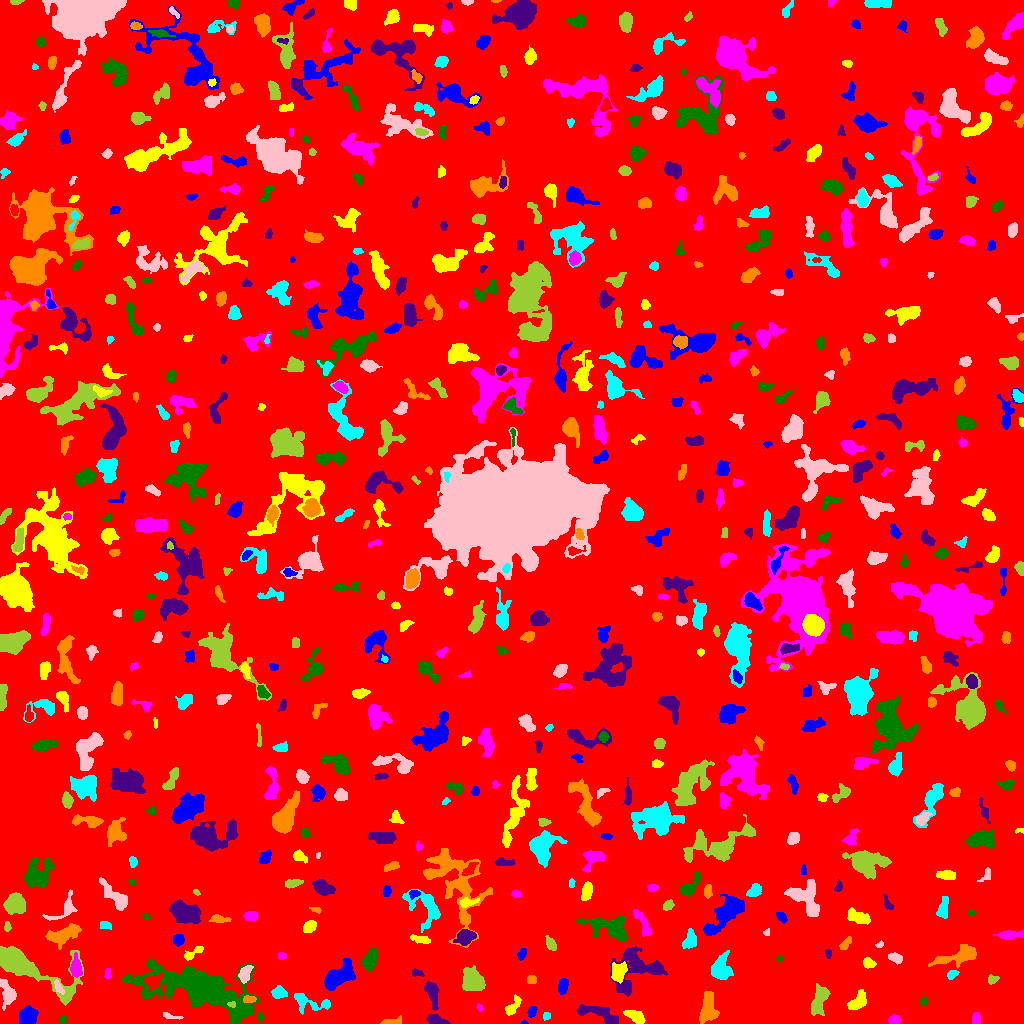

The table this chart was drawn from, first rows:
ID, X, Y, A, B, theta, total_flux, mu_max, mu_median, mu_mean, R_fwhm, R_e, R10, R90, x_start, x_end, y_start, y_end, area, greylevel
0, 501.9, 511, 297.6, 291.2, 0.4461, 1287787, 10.0, 1.0, 1.519, 91.65, 233.5, 87.69, 386.5, 0, 1023, 0, 1023, 847816, 1.519
1, 523.9, 0.9459, 1.746, 1.038, -0.02964, 37.0, 3.0, 1.0, 1.423, 1.784, 1.493, 0.5642, 2.523, 520, 528, 0, 4, 26, 6.423
2, 634.7, 7.611, 5.295, 2.221, -0.4569, 676.0, 7.0, 3.0, 3.219, 5.585, 4.334, 1.693, 6.628, 623, 645, 0, 13, 210, 7.219
3, 894.5, 3.606, 3.049, 1.951, 0.003214, 218.0, 4.0, 2.0, 2.057, 4.72, 3.141, 1.262, 4.853, 888, 901, 0, 9, 106, 6.057
4, 63.1, 3.691, 2.138, 1.77, -1.457, 94.0, 3.0, 2.0, 1.541, 3.241, 2.523, 0.9772, 3.785, 59, 66, 0, 8, 61, 6.541
5, 435.2, 3.634, 4.679, 2.154, -0.282, 557.0, 7.0, 3.0, 3.376, 4.886, 3.868, 1.493, 6.103, 426, 450, 0, 9, 165, 7.376
6, 391.3, 1.474, 5.14, 1.345, 0.09485, 209.0, 5.0, 1.5, 1.833, 3.432, 2.932, 1.128, 4.787, 380, 401, 0, 8, 114, 5.833
7, 546, 7.386, 1.852, 1.793, 0.7079, 88.0, 4.0, 1.0, 1.492, 2.932, 2.257, 0.7979, 3.613, 543, 550, 3, 11, 59, 5.492
8, 170.5, 7.198, 5.836, 1.265, -0.1778, 131.0, 4.0, 1.0, 1.506, 3.656, 2.985, 1.128, 4.583, 163, 183, 4, 11, 87, 7.506
9, 818.8, 21.85, 7.705, 3.017, 1.23, 885.0, 8.0, 2.0, 2.385, 4.983, 5.528, 2.034, 8.938, 811, 830, 8, 40, 371, 6.385
10, 916.5, 4.802, 2.737, 1.901, -0.04322, 253.0, 6.0, 2.0, 2.48, 3.827, 2.821, 1.128, 4.549, 910, 922, 0, 9, 102, 6.48
11, 28.14, 6.805, 4.251, 3.797, 0.7252, 1569, 11.0, 6.0, 5.337, 7.136, 5.262, 2.185, 7.797, 19, 38, 0, 18, 294, 9.337
12, 513, 16.96, 5.822, 2.274, 0.8961, 247.0, 5.0, 1.0, 1.403, 2.706, 3.868, 1.382, 6.383, 505, 521, 8, 29, 176, 5.403
13, 976, 4.777, 3.117, 1.85, 1.49, 229.0, 5.0, 2.0, 2.313, 3.949, 3.141, 1.262, 4.652, 972, 980, 0, 11, 99, 6.313
14, 260, 6.85, 2.604, 1.404, -1.438, 127.0, 5.0, 2.0, 2.228, 2.646, 2.326, 0.7979, 3.656, 257, 264, 0, 12, 57, 8.228
15, 432.1, 30.24, 7.053, 2.56, -1.324, 614.0, 6.0, 2.0, 2.283, 5.809, 4.951, 1.871, 7.715, 424, 439, 13, 42, 269, 6.283
16, 707.1, 15.03, 8.173, 3.569, 1.407, 1058, 7.0, 3.0, 2.574, 6.206, 6.077, 2.326, 9.39, 699, 719, 0, 32, 411, 6.574
17, 308.7, 20.98, 10.95, 4.256, -0.2181, 733.0, 5.0, 2.0, 2.235, 6.103, 5.863, 2.326, 8.956, 294, 330, 9, 30, 328, 6.235
18, 7.63, 29.72, 6.471, 3.501, -1.345, 946.0, 8.0, 3.0, 3.207, 5.499, 5.171, 1.954, 8.538, 0, 16, 13, 45, 295, 6.207
19, 231.4, 19.16, 1.858, 1.213, 0.04419, 106.0, 5.0, 2.0, 2.255, 2.523, 1.871, 0.7979, 2.985, 227, 235, 16, 22, 47, 12.26
20, 1012, 13.65, 7.155, 3.216, -1.118, 1514, 10.0, 3.0, 3.513, 6.604, 5.89, 2.257, 9.525, 1000, 1022, 0, 31, 431, 7.513
21, 531.8, 11.62, 2.565, 1.847, 1.006, 253.0, 6.0, 3.0, 2.811, 3.989, 2.821, 1.128, 4.297, 527, 537, 6, 17, 90, 6.811
22, 857.5, 21.37, 5.281, 2.888, 0.8093, 663.0, 6.0, 2.0, 2.621, 6.05, 4.618, 1.871, 7.356, 847, 866, 14, 34, 253, 6.621
23, 479.8, 15.64, 1.953, 1.292, -1.048, 61.0, 4.0, 1.0, 1.326, 2.326, 1.954, 0.5642, 3.141, 476, 483, 12, 20, 46, 5.326
24, 923.7, 22.18, 1.994, 1.65, 0.5996, 103.0, 4.0, 2.0, 1.689, 3.192, 2.257, 0.7979, 3.656, 920, 927, 18, 27, 61, 5.689
25, 600.4, 8.821, 12.85, 3.362, -0.329, 1385, 8.0, 3.0, 3.395, 7.291, 6.408, 2.394, 10.12, 577, 618, 0, 19, 408, 6.395
26, 249.2, 24.02, 2.992, 1.58, -0.005221, 199.0, 5.0, 2.0, 2.236, 3.478, 2.821, 0.9772, 4.297, 243, 256, 21, 28, 89, 10.24
27, 278.8, 30.85, 3.47, 2.752, -0.09152, 375.0, 5.0, 2.0, 2.315, 4.687, 3.909, 1.493, 6.077, 271, 287, 25, 38, 162, 6.315
28, 58.49, 36.02, 3.691, 1.585, -1.111, 178.0, 4.0, 2.0, 1.874, 4.184, 2.932, 1.128, 4.514, 54, 64, 29, 44, 95, 7.874
29, 473, 42.85, 6.325, 4.987, -0.8699, 2347, 9.0, 5.0, 5.158, 9.339, 7.203, 2.932, 10.73, 462, 485, 33, 58, 455, 7.158
30, 153.5, 42.27, 4.419, 3.16, 0.4647, 954.0, 11.0, 4.0, 4.543, 4.583, 4.406, 1.693, 7.114, 144, 163, 32, 51, 210, 11.54
31, 562.9, 37.93, 4.013, 2.292, 1.381, 548.0, 7.0, 4.0, 3.653, 5.078, 3.868, 1.596, 5.997, 558, 568, 29, 45, 150, 6.653
32, 618.7, 51.28, 4.724, 3.415, 1.197, 917.0, 7.0, 3.0, 3.568, 6.206, 4.918, 2.034, 7.736, 611, 627, 40, 62, 257, 9.568
33, 107.6, 49.37, 2.901, 1.523, 1.566, 78.0, 3.0, 1.0, 1.182, 2.646, 2.394, 0.7979, 3.827, 104, 111, 45, 55, 66, 5.182
34, 201.6, 33.05, 30.09, 9.566, -0.2878, 14707, 15.0, 4.0, 4.744, 13.46, 16.06, 6.024, 26.68, 122, 259, 0, 65, 3100, 7.744
35, 416.2, 50.26, 2.802, 1.849, -0.3247, 99.0, 3.0, 1.0, 1.238, 3.141, 2.523, 0.9772, 3.989, 412, 424, 47, 55, 80, 6.237
36, 531.5, 43.5, 2.291, 1.936, 0.0, 128.0, 3.0, 2.0, 1.561, 3.909, 2.706, 1.128, 4.029, 527, 536, 40, 48, 82, 5.561
37, 951.8, 48.76, 2.672, 1.819, 0.5335, 216.0, 7.0, 2.0, 2.4, 2.706, 2.706, 0.9772, 4.334, 947, 959, 44, 53, 90, 7.4
38, 245.5, 49.51, 4.871, 2.062, 1.181, 184.0, 3.0, 1.0, 1.017, 4.297, 3.7, 1.493, 5.726, 238, 253, 40, 58, 181, 7.017
39, 992.6, 44.28, 2.817, 2.24, 0.4748, 199.0, 4.0, 2.0, 2.314, 4.787, 3.141, 1.128, 4.652, 988, 999, 39, 49, 86, 5.314
40, 832.2, 47.5, 5.733, 1.439, -0.07633, 164.0, 3.0, 1.0, 1.281, 3.827, 3.29, 1.262, 5.323, 824, 847, 45, 52, 128, 5.281
41, 340, 48.07, 8.999, 4.222, 0.6588, 2625, 9.0, 4.0, 4.688, 9.202, 7.442, 3.038, 11.62, 324, 355, 33, 65, 560, 8.688
42, 868.2, 60.47, 2.869, 2.349, -0.3802, 584.0, 10.0, 4.5, 5.034, 4.297, 3.241, 1.262, 5.171, 863, 876, 55, 66, 116, 8.034
43, 75.95, 55.17, 5.166, 2.609, -1.513, 700.0, 7.0, 3.0, 3.398, 5.412, 4.442, 1.693, 7.001, 70, 82, 46, 71, 206, 8.398
44, 369.6, 63.15, 5.147, 2.991, 1.148, 1160, 10.0, 4.0, 4.328, 5.944, 4.853, 1.954, 7.878, 361, 377, 52, 76, 268, 7.328
45, 635.9, 55.86, 13.2, 10.73, 0.4294, 2733, 8.0, 3.0, 2.914, 9.062, 9.641, 3.568, 15.27, 610, 667, 27, 77, 938, 5.914
46, 960.4, 67.89, 11.47, 3.552, 0.2796, 1988, 11.0, 3.0, 4.082, 6.723, 6.408, 2.459, 10.65, 928, 976, 56, 79, 487, 7.082
47, 720.6, 54.62, 6.35, 4.883, 1.469, 1410, 7.0, 3.0, 3.473, 7.736, 6.482, 2.646, 10.05, 711, 733, 44, 73, 406, 6.473
48, 895.2, 65.69, 3.42, 2.194, -0.3926, 280.0, 5.0, 2.0, 2.171, 4.029, 3.432, 1.382, 5.293, 888, 902, 59, 71, 129, 6.171
49, 19.61, 60.25, 19, 6.394, -0.4211, 11012, 48.0, 3.0, 8.139, 6.887, 7.442, 2.821, 15.71, 0, 83, 18, 77, 1353, 11.14
50, 327.7, 64.66, 2.974, 2.251, -0.2286, 335.0, 7.0, 3.0, 2.991, 3.656, 3.29, 1.262, 5.078, 321, 334, 60, 69, 112, 8.991
51, 521.7, 69.63, 2.907, 1.903, 1.2, 202.0, 5.0, 2.0, 2.172, 3.241, 2.985, 1.128, 4.72, 517, 526, 63, 75, 93, 6.172
52, 193, 70.57, 6.245, 1.88, 0.581, 277.0, 4.0, 2.0, 1.951, 5.232, 3.568, 1.382, 5.754, 184, 203, 63, 77, 142, 6.951
53, 281.8, 67.5, 2.068, 1.676, 0.0, 86.0, 3.0, 1.0, 1.387, 2.764, 2.326, 0.7979, 3.785, 278, 286, 64, 71, 62, 5.387
54, 779.5, 64.83, 1.683, 1.179, 5.037201425071052e-12, 48.0, 3.0, 1.0, 1.171, 2.111, 1.693, 0.5642, 2.821, 776, 783, 62, 68, 41, 6.171
55, 828.2, 70.56, 1.849, 1.296, -1.09, 45.0, 2.0, 1.0, 0.7895, 3.338, 1.954, 0.7979, 3.09, 825, 831, 65, 74, 57, 5.789
56, 845.1, 79.56, 3.776, 1.766, 0.8284, 113.0, 2.0, 1.0, 1.027, 5.14, 2.985, 1.262, 4.754, 839, 851, 74, 87, 110, 5.027
57, 689.8, 82.53, 4.321, 2.847, 1.251, 548.0, 8.0, 2.0, 2.61, 4.549, 4.184, 1.596, 6.652, 682, 696, 75, 95, 210, 6.61
58, 879.2, 78.51, 1.916, 1.264, 0.3442, 53.0, 4.0, 1.0, 1.152, 2.034, 1.784, 0.5642, 2.985, 875, 883, 76, 83, 46, 5.152
59, 550.7, 79.06, 3.211, 1.969, -0.9583, 253.0, 6.0, 2.0, 2.008, 3.656, 3.09, 1.128, 5.109, 545, 556, 73, 88, 126, 6.008
... 660 more rows
